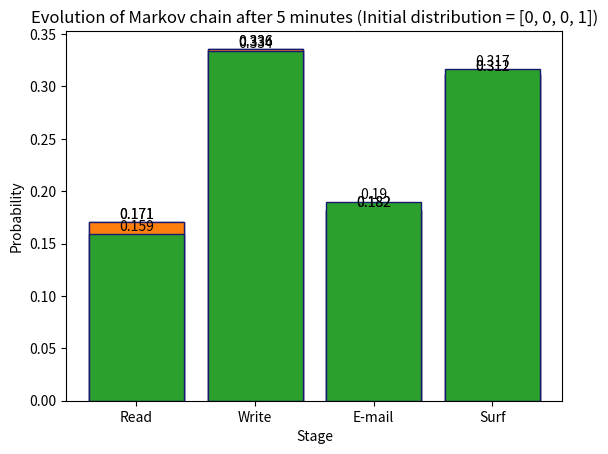

Source code (Python):
import matplotlib.pyplot as plt
import numpy as np
from math import sqrt

def diff2norm(previousDistribution, currentDistribution):
    val = 0
    for i in range(4):
        val += (currentDistribution[i] - previousDistribution[i]) ** 2
    return sqrt(val)

def multiply(currentDistribution, tpm):
    n = len(tpm)
    nextDistribution = []
    for i in range(n):
        val = 0
        for j in range(n):
            val += currentDistribution[j] * tpm[j][i]
        nextDistribution.append(val)
    return nextDistribution

def matrixMultiply(p_i, tpm):
    a = np.array([p_i[0], p_i[1], p_i[2], p_i[3]])
    b = np.array([tpm[0], tpm[1], tpm[2], tpm[3]])
    mul = np.matmul(a, b)
    mul = [mul[i].tolist() for i in range(4)]
    return mul

def getFinalDistribution(initialDistribution, tpm, steps):
    finalDistribution = initialDistribution
    p_i = tpm
    
    for step in range(steps):
        finalDistribution = multiply(finalDistribution, tpm)
        p_i = matrixMultiply(p_i, tpm)
    finalDistribution = [round(val, 3) for val in finalDistribution]
    
    for i in range(4):
        p_i[i] = [round(p_i[i][j], 3) for j in range(4)]
    print(f"Matrix p^{steps} = {p_i}")

    return finalDistribution

def plotDistribution(finalDistribution, time, initialDistribution):
    data = {
        "Read": finalDistribution[0], 
        "Write": finalDistribution[1],
        "E-mail": finalDistribution[2],
        "Surf": finalDistribution[3]
    }
    stages = list(data.keys())
    probabilities = list(data.values())
    p = plt.bar(stages, probabilities, edgecolor = "midnightblue")
    plt.bar_label(p)
    plt.xlabel("Stage")
    plt.ylabel("Probability")
    plt.title(f"Evolution of Markov chain after {time} minutes (Initial distribution = {initialDistribution})")
    plt.show()

tpm = [[0.5, 0.3, 0, 0.2],
     [0.2, 0.5, 0.1, 0.2],
     [0.1, 0.3, 0.3, 0.3],
     [0, 0.2, 0.3, 0.5]]

# 1A
initialDistribution = [1, 0, 0, 0]
finalDistribution = getFinalDistribution(initialDistribution, tpm, 20)
print(f"Initial distribution = {initialDistribution}, Final distribution = {finalDistribution}")
print(f"P(X20 = s|X0 = r) = {finalDistribution[3]}")
plotDistribution(finalDistribution, 20, initialDistribution)

# 1B
initialDistribution = [1, 0, 0, 0]
finalDistribution = getFinalDistribution(initialDistribution, tpm, 25)
print(f"Initial distribution = {initialDistribution}, Final distribution = {finalDistribution}")
plotDistribution(finalDistribution, 25, initialDistribution)

initialDistribution = [0, 0, 0, 1]
finalDistribution = getFinalDistribution(initialDistribution, tpm, 5)
print(f"Initial distribution = {initialDistribution}, Final distribution = {finalDistribution}")
print(f"P(X25 = s|X20 = s) = {finalDistribution[3]}")
plotDistribution(finalDistribution, 5, initialDistribution)

# 1C
p = np.array([tpm[0], tpm[1], tpm[2], tpm[3]])
pT = np.transpose(p)
evals, evecs = np.linalg.eig(pT)
stationary = None
for i in range(len(evals)):
    if (abs(1 - evals[i]) < 0.00001):
        stationary = [evecs[j][i] for j in range(len(evecs))]
if (stationary is not None):
    total = sum(stationary)
    stationary = [round(val/total, 3) for val in stationary]
    print(f"Stationary distribution = {stationary}")

# 1D
limiting = False
currentDistribution = [0.25, 0.25, 0.25, 0.25]
for trial in range(10000):
    nextDistribution = multiply(currentDistribution, tpm)
    val = diff2norm(currentDistribution, nextDistribution) 
    if (val < 0.00001):
        print(f"Limiting distribution found after {trial} trials")
        currentDistribution = [round(val, 3) for val in currentDistribution]
        limiting = True
        break
    else:
        currentDistribution = nextDistribution
if (limiting):
    print(f"Limiting distribution = {currentDistribution}")